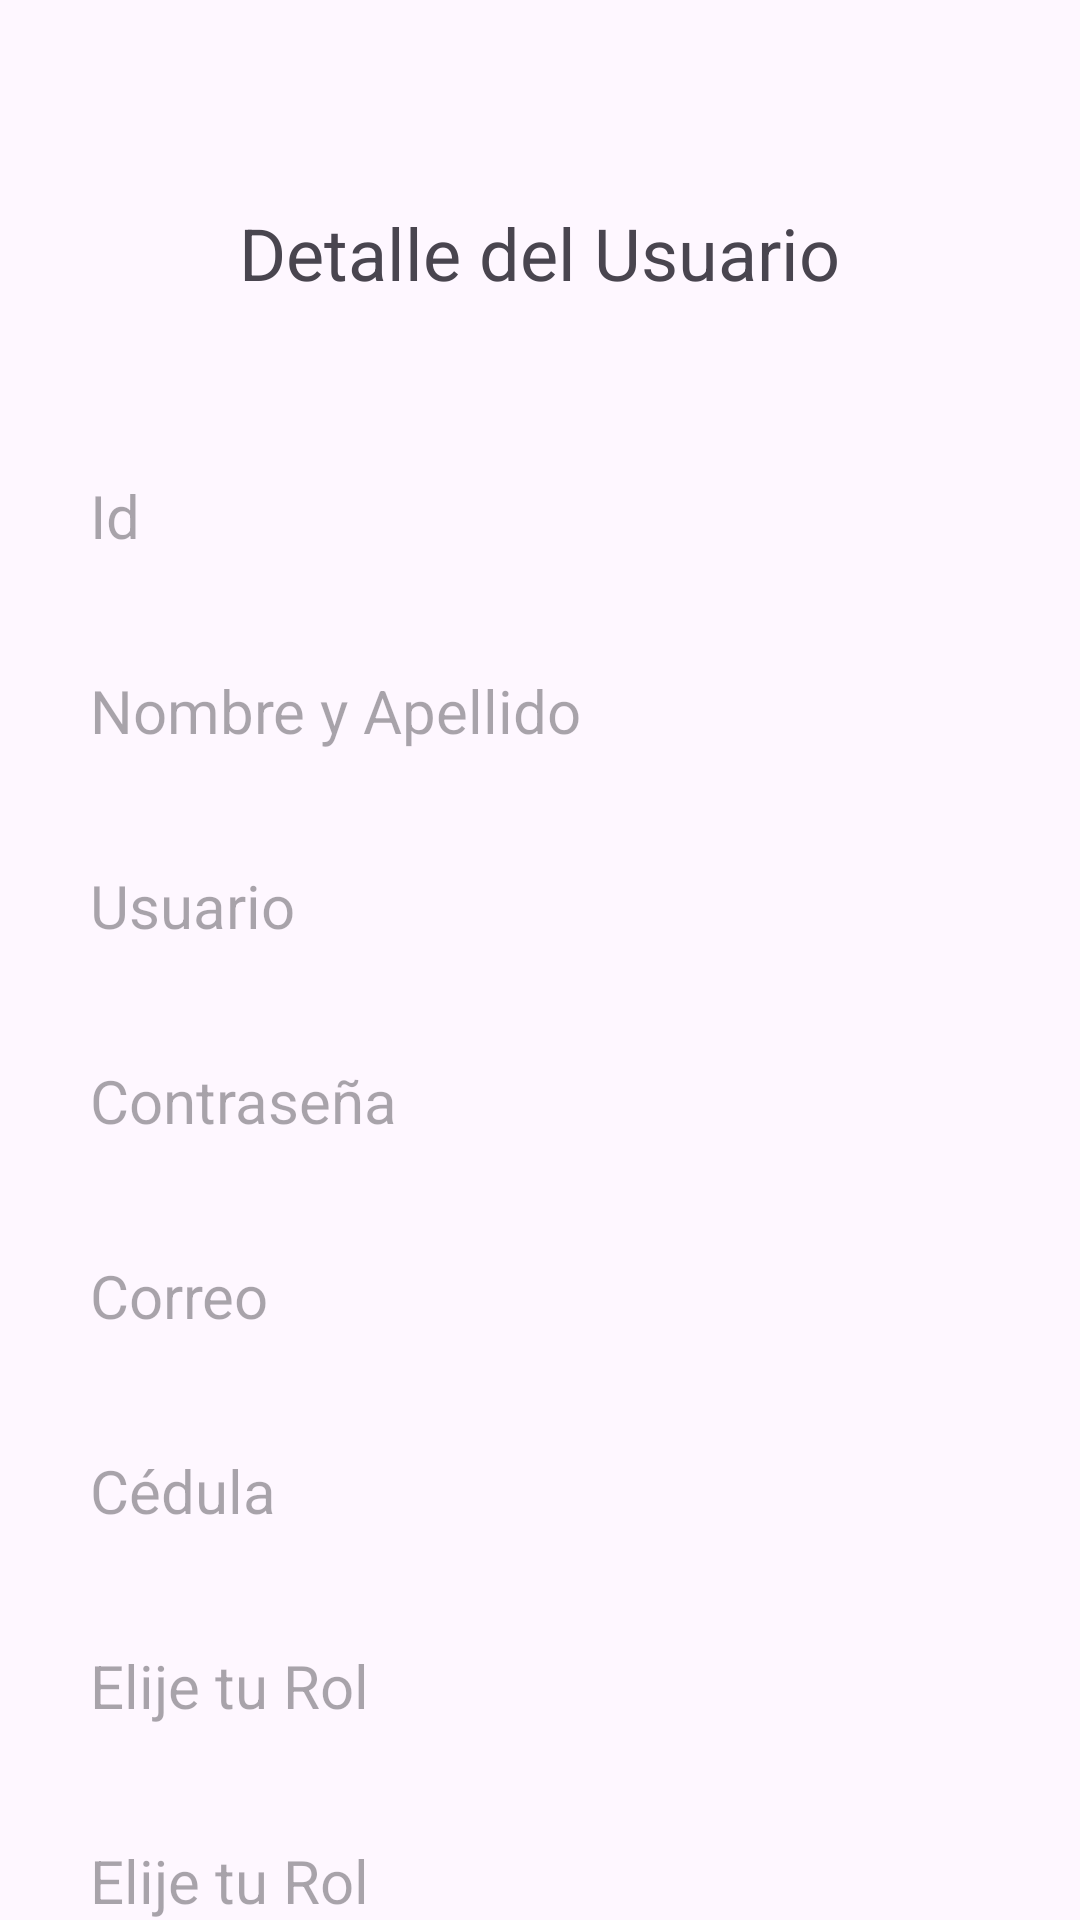

Reconstruct the res/layout file that produces this screen, plus the resources it refers to.
<!-- AndroidManifest.xml: application theme Theme.AppGTC -->
<!-- res/layout/detalle_usuario.xml -->
<?xml version="1.0" encoding="utf-8"?>
<androidx.constraintlayout.widget.ConstraintLayout xmlns:android="http://schemas.android.com/apk/res/android"
    xmlns:app="http://schemas.android.com/apk/res-auto"
    xmlns:tools="http://schemas.android.com/tools"
    android:background="@mipmap/fondo_main"
    android:layout_width="match_parent"
    android:layout_height="match_parent"
    tools:context=".DetalleUsuario">

    <TextView
        android:id="@+id/textView_mostrar_usuarios"
        android:layout_width="wrap_content"
        android:layout_height="wrap_content"
        android:layout_marginTop="60dp"
        android:padding="8dp"
        android:text="Detalle del Usuario"
        android:textSize="24sp"
        app:layout_constraintEnd_toEndOf="parent"
        app:layout_constraintHorizontal_bias="0.498"
        app:layout_constraintStart_toStartOf="parent"
        app:layout_constraintTop_toTopOf="parent" />

    <TextView
        android:id="@+id/textView_mostrar_id"
        android:layout_width="300dp"
        android:layout_height="55dp"
        android:layout_marginTop="50dp"
        android:ems="10"
        android:hint="@string/id"
        android:minHeight="48dp"
        android:textSize="20sp"
        app:layout_constraintEnd_toEndOf="@id/textView_mostrar_usuarios"
        app:layout_constraintStart_toStartOf="@id/textView_mostrar_usuarios"
        app:layout_constraintTop_toBottomOf="@id/textView_mostrar_usuarios" />

    <TextView
        android:id="@+id/textView_mostrar_nombre"
        android:layout_width="0dp"
        android:layout_height="55dp"
        android:layout_marginTop="10dp"
        android:ems="10"
        android:hint="@string/nombre_y_apellido"
        android:minHeight="48dp"
        android:textSize="20sp"
        app:layout_constraintEnd_toEndOf="@id/textView_mostrar_id"
        app:layout_constraintStart_toStartOf="@id/textView_mostrar_id"
        app:layout_constraintTop_toBottomOf="@id/textView_mostrar_id" />

    <TextView
        android:id="@+id/textView_mostrar_usuario"
        android:layout_width="0dp"
        android:layout_height="55dp"
        android:layout_marginTop="10dp"
        android:ems="10"
        android:hint="@string/usuario"
        android:minHeight="48dp"
        android:textSize="20sp"
        app:layout_constraintEnd_toEndOf="@id/textView_mostrar_nombre"
        app:layout_constraintStart_toStartOf="@id/textView_mostrar_nombre"
        app:layout_constraintTop_toBottomOf="@id/textView_mostrar_nombre" />

    <TextView
        android:id="@+id/textView_mostrar_contraseña"
        android:layout_width="0dp"
        android:layout_height="55dp"
        android:layout_marginTop="10dp"
        android:ems="10"
        android:hint="@string/contraseña"
        android:minHeight="48dp"
        android:textSize="20sp"
        app:layout_constraintEnd_toEndOf="@id/textView_mostrar_usuario"
        app:layout_constraintStart_toStartOf="@id/textView_mostrar_usuario"
        app:layout_constraintTop_toBottomOf="@id/textView_mostrar_usuario" />

    <TextView
        android:id="@+id/textView_mostrar_correo"
        android:layout_width="0dp"
        android:layout_height="55dp"
        android:layout_marginTop="10dp"
        android:ems="10"
        android:hint="@string/correo"
        android:minHeight="48dp"
        android:textSize="20sp"
        app:layout_constraintEnd_toEndOf="@id/textView_mostrar_contraseña"
        app:layout_constraintStart_toStartOf="@id/textView_mostrar_contraseña"
        app:layout_constraintTop_toBottomOf="@id/textView_mostrar_contraseña" />

    <TextView
        android:id="@+id/textView_mostrar_cedula"
        android:layout_width="0dp"
        android:layout_height="55dp"
        android:layout_marginTop="10dp"
        android:ems="10"
        android:hint="@string/cedula"
        android:minHeight="48dp"
        android:textSize="20sp"
        app:layout_constraintEnd_toEndOf="@id/textView_mostrar_correo"
        app:layout_constraintStart_toStartOf="@id/textView_mostrar_correo"
        app:layout_constraintTop_toBottomOf="@id/textView_mostrar_correo" />

    <TextView
        android:id="@+id/textView_mostrar_rol"
        android:layout_width="0dp"
        android:layout_height="55dp"
        android:layout_marginTop="10dp"
        android:ems="10"
        android:hint="@string/rol"
        android:minHeight="48dp"
        android:textSize="20sp"
        app:layout_constraintEnd_toEndOf="@id/textView_mostrar_cedula"
        app:layout_constraintStart_toStartOf="@id/textView_mostrar_cedula"
        app:layout_constraintTop_toBottomOf="@id/textView_mostrar_cedula" />

    <TextView
        android:id="@+id/textView_mostrar_genero"
        android:layout_width="0dp"
        android:layout_height="55dp"
        android:layout_marginTop="10dp"
        android:ems="10"
        android:hint="@string/rol"
        android:minHeight="48dp"
        android:textSize="20sp"
        app:layout_constraintEnd_toEndOf="@id/textView_mostrar_rol"
        app:layout_constraintStart_toStartOf="@id/textView_mostrar_rol"
        app:layout_constraintTop_toBottomOf="@id/textView_mostrar_rol" />

</androidx.constraintlayout.widget.ConstraintLayout>
<!-- resources referenced by this layout -->
<resources>
  <string name="cedula">Cédula</string>
  <string name="correo">Correo</string>
  <string name="id">Id</string>
  <string name="nombre_y_apellido">Nombre y Apellido</string>
  <string name="rol">Elije tu Rol</string>
  <string name="usuario">Usuario</string>
  <style name="Theme.AppGTC" parent="Base.Theme.AppGTC" />
  <style name="Base.Theme.AppGTC" parent="Theme.Material3.DayNight.NoActionBar">
          
          
      </style>
</resources>
